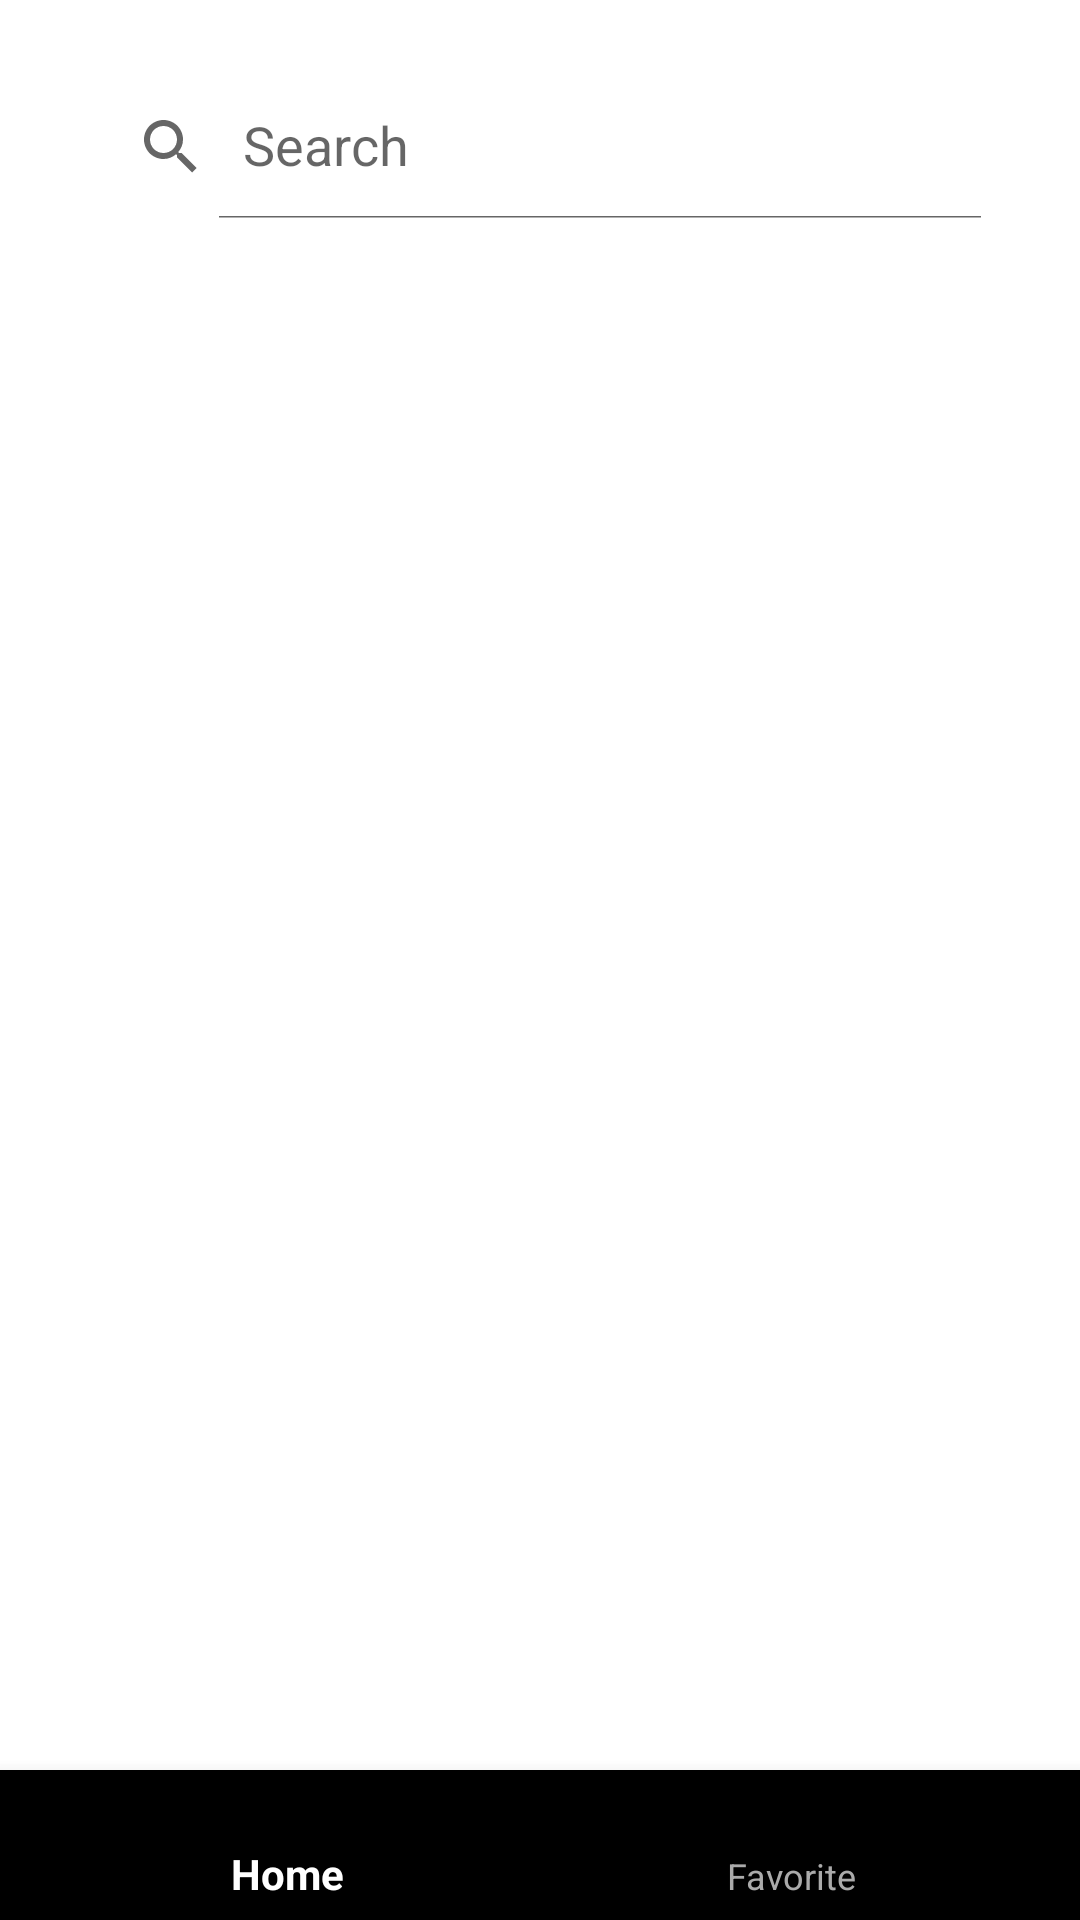

This screen was rendered from an Android layout file. Write that file and the resources it references.
<!-- AndroidManifest.xml: activity theme Theme.AppCompat.Light.NoActionBar -->
<!-- res/layout/activity_main.xml -->
<?xml version="1.0" encoding="utf-8"?>
<androidx.constraintlayout.widget.ConstraintLayout xmlns:android="http://schemas.android.com/apk/res/android"
    xmlns:app="http://schemas.android.com/apk/res-auto"
    xmlns:tools="http://schemas.android.com/tools"
    android:layout_width="match_parent"
    android:layout_height="match_parent"
    android:background="@color/white"
    tools:context=".MainActivity">

    <androidx.viewpager2.widget.ViewPager2
        android:id="@+id/viewPager2"
        android:layout_width="match_parent"
        android:layout_height="250dp"
        android:layout_marginHorizontal="20dp"
        app:layout_constraintEnd_toEndOf="parent"
        app:layout_constraintStart_toStartOf="parent"
        app:layout_constraintTop_toBottomOf="@+id/searchView" />

    <androidx.appcompat.widget.SearchView
        android:id="@+id/searchView"
        android:layout_width="match_parent"
        android:layout_height="wrap_content"
        android:layout_marginLeft="25dp"
        android:layout_marginTop="25dp"
        android:layout_marginRight="25dp"
        android:textColor="#FF6F00"
        android:textColorHint="#FF6F00"
        android:textSize="20sp"
        app:queryHint="Search"
        app:iconifiedByDefault="false"
        app:layout_constraintEnd_toEndOf="parent"
        app:layout_constraintHorizontal_bias="0.0"
        app:layout_constraintStart_toStartOf="parent"
        app:layout_constraintTop_toTopOf="parent" />

    <androidx.recyclerview.widget.RecyclerView
        android:id="@+id/recyclerView"
        android:layout_width="match_parent"
        android:layout_height="0dp"


        app:layout_constraintBottom_toTopOf="@+id/bottom_navigator"
        app:layout_constraintEnd_toEndOf="parent"
        app:layout_constraintStart_toStartOf="parent"
        app:layout_constraintTop_toBottomOf="@+id/viewPager2" />

    <com.google.android.material.bottomnavigation.BottomNavigationView
        android:id="@+id/bottom_navigator"
        android:layout_width="match_parent"
        android:layout_height="50dp"
        app:itemBackground="@color/black"
        app:itemIconTint="@drawable/selector"
        app:itemTextColor="@drawable/selector"

        app:layout_constraintBottom_toBottomOf="parent"
        app:layout_constraintEnd_toEndOf="@+id/recyclerView"
        app:layout_constraintStart_toStartOf="@+id/recyclerView"

        app:menu="@menu/menu" />

    <TextView
        android:id="@+id/resultTextView"
        android:layout_width="match_parent"
        android:layout_height="wrap_content"
        android:text="Üzgünüz, aradığınız oyun bulunamadı!"
        android:textAlignment="center"
        android:textColor="#000000"
        android:textSize="20sp"
        android:visibility="invisible"
        app:layout_constraintBottom_toBottomOf="parent"
        app:layout_constraintEnd_toEndOf="parent"
        app:layout_constraintStart_toStartOf="parent"
        app:layout_constraintTop_toTopOf="parent" />


</androidx.constraintlayout.widget.ConstraintLayout>
<!-- resources referenced by this layout -->
<resources>
  <color name="black">#FF000000</color>
  <color name="white">#FFFFFFFF</color>
  <!-- drawable selector (drawable) -->
  <?xml version="1.0" encoding="utf-8"?>
  <selector xmlns:android="http://schemas.android.com/apk/res/android">
  
      <item
          android:state_selected="true"
          android:drawable="@color/purple_500"
          android:color="@android:color/white"/>
  
      <item
          android:state_selected="false"
          android:color="@android:color/darker_gray"/>
  
  </selector>
  <color name="purple_500">#2EB7ED</color>
</resources>
